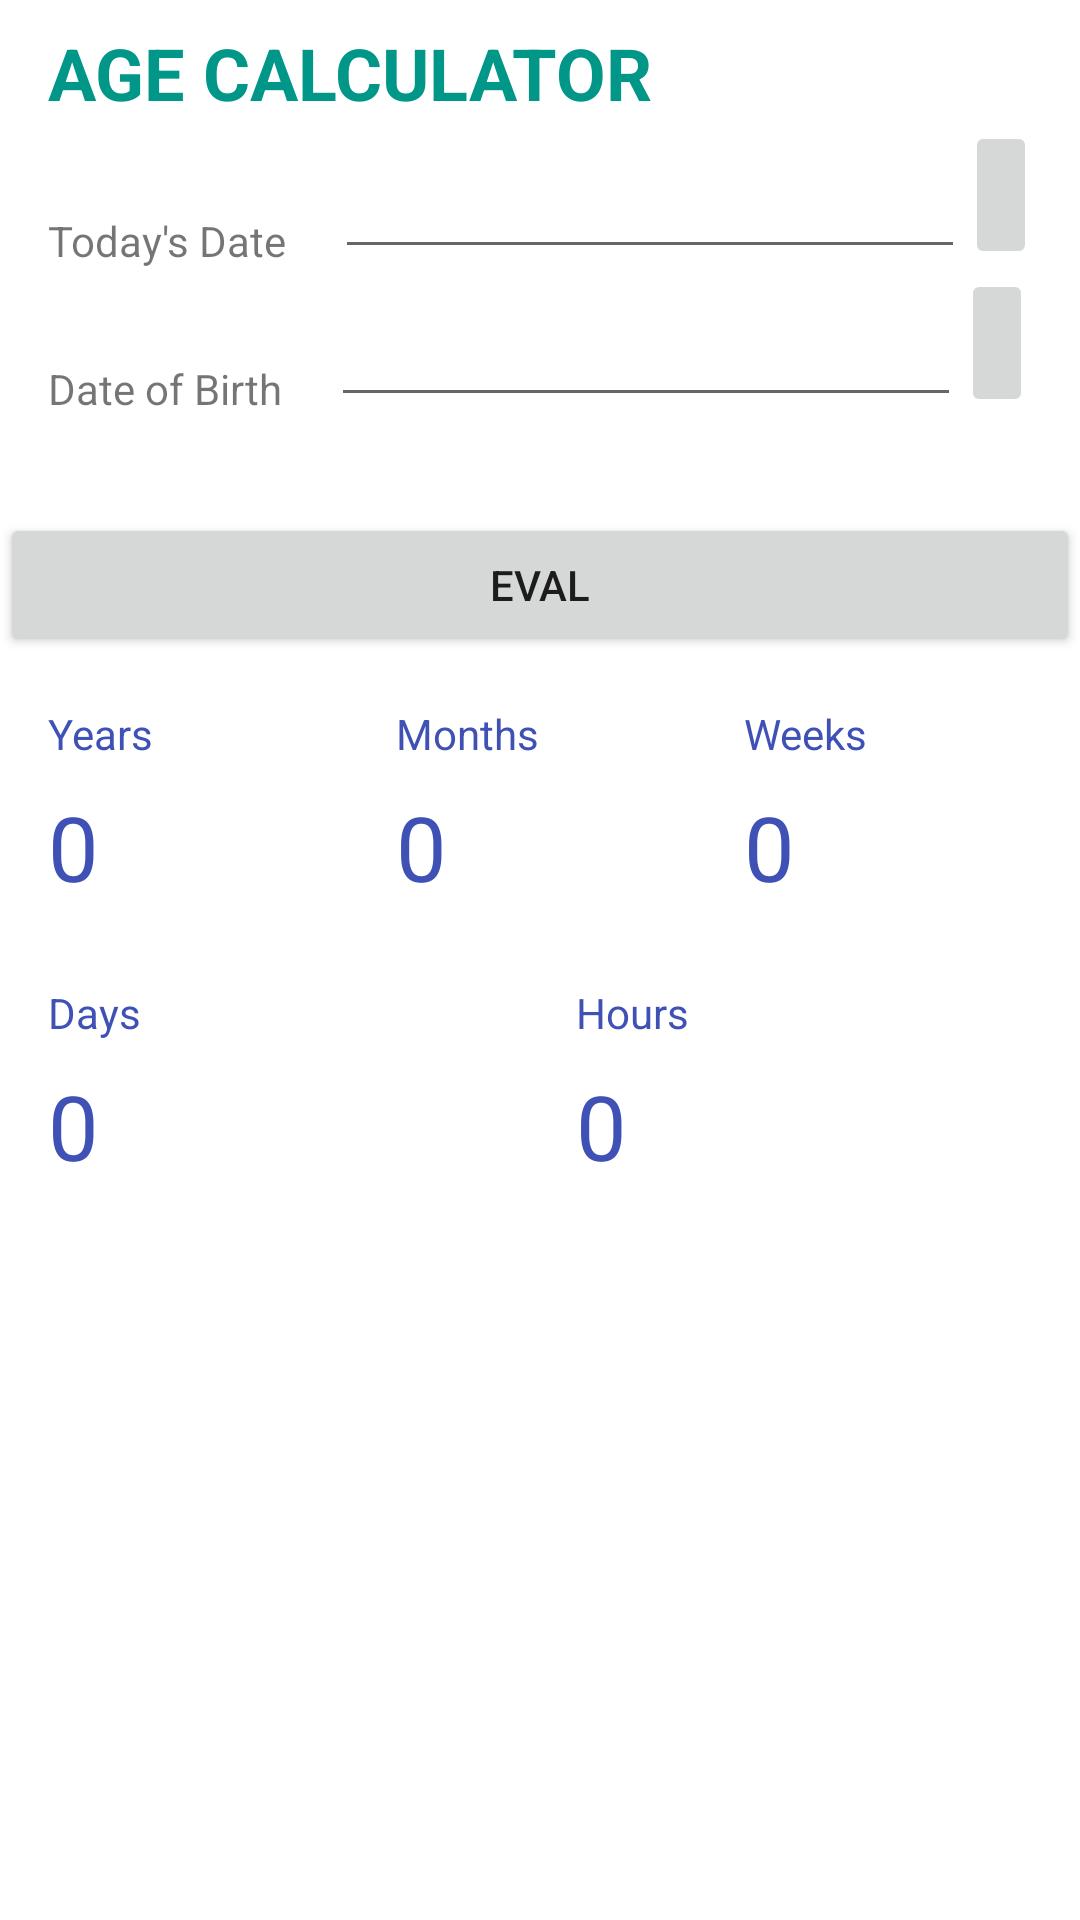

Android layout source for this screen:
<!-- AndroidManifest.xml: application theme Theme.Evaluator -->
<!-- res/layout/activity_age.xml -->
<?xml version="1.0" encoding="utf-8"?>
<androidx.constraintlayout.widget.ConstraintLayout xmlns:android="http://schemas.android.com/apk/res/android"
    xmlns:app="http://schemas.android.com/apk/res-auto"
    xmlns:tools="http://schemas.android.com/tools"
    android:layout_width="match_parent"
    android:layout_height="match_parent"
    tools:context=".AgeActivity">

    <LinearLayout
        android:layout_width="match_parent"
        android:layout_height="wrap_content"
        android:orientation="vertical"
        app:layout_constraintStart_toStartOf="parent"
        app:layout_constraintTop_toTopOf="parent">

        <TextView
            android:id="@+id/txtLabel"
            android:layout_width="wrap_content"
            android:layout_height="wrap_content"
            android:layout_marginStart="16dp"
            android:layout_marginLeft="16dp"
            android:layout_marginTop="8dp"
            android:text="Age Calculator"
            android:textAllCaps="true"
            android:textColor="#009688"
            android:textSize="24sp"
            android:textStyle="bold" />

        <LinearLayout
            android:layout_width="wrap_content"
            android:layout_height="wrap_content"
            android:orientation="horizontal">

            <TextView
                android:id="@+id/txtTodayDate"
                android:layout_width="wrap_content"
                android:layout_height="wrap_content"
                android:layout_marginStart="16dp"
                android:layout_marginLeft="16dp"
                android:layout_marginTop="16dp"
                android:baselineAligned="false"
                android:text="Today's Date" />

            <EditText
                android:id="@+id/editTodayDate"
                android:layout_width="wrap_content"
                android:layout_height="wrap_content"
                android:layout_marginStart="16dp"
                android:layout_marginLeft="16dp"
                android:layout_marginTop="8dp"
                android:autofillHints=""
                android:baselineAligned="false"
                android:ems="10"
                android:inputType="date" />

            <ImageButton
                android:id="@+id/imageBtnTodayDate"
                android:layout_width="wrap_content"
                android:layout_height="match_parent"
                android:layout_weight="1"
                android:src="@drawable/ic_baseline_date_range_24" />

        </LinearLayout>

        <LinearLayout
            android:layout_width="wrap_content"
            android:layout_height="wrap_content"
            android:orientation="horizontal">

            <TextView
                android:id="@+id/txtBirthDate"
                android:layout_width="wrap_content"
                android:layout_height="wrap_content"
                android:layout_marginStart="16dp"
                android:layout_marginLeft="16dp"
                android:layout_marginTop="16dp"
                android:baselineAligned="false"
                android:text="Date of Birth" />

            <EditText
                android:id="@+id/editBirthDate"
                android:layout_width="wrap_content"
                android:layout_height="wrap_content"
                android:layout_marginStart="16dp"
                android:layout_marginLeft="16dp"
                android:layout_marginTop="8dp"
                android:autofillHints=""
                android:baselineAligned="false"
                android:ems="10"
                android:inputType="date" />

            <ImageButton
                android:id="@+id/imageBtnBirthDate"
                android:layout_width="wrap_content"
                android:layout_height="match_parent"
                android:layout_weight="1"
                android:src="@drawable/ic_baseline_date_range_24" />

        </LinearLayout>


        <Button
            android:id="@+id/btnSubmit"
            android:layout_width="match_parent"
            android:layout_height="wrap_content"
            android:layout_marginTop="32dp"
            android:onClick="showDatePickerDialog"
            android:text="@string/eval" />

        <LinearLayout
            android:layout_width="wrap_content"
            android:layout_height="wrap_content"
            android:orientation="horizontal">

            <TextView
                android:id="@+id/txtYears"
                android:layout_width="100dp"
                android:layout_height="wrap_content"
                android:layout_marginStart="16dp"
                android:layout_marginLeft="16dp"
                android:layout_marginTop="16dp"
                android:text="Years"
                android:textColor="#3F51B5" />

            <TextView
                android:id="@+id/txtMonths"
                android:layout_width="100dp"
                android:layout_height="wrap_content"
                android:layout_marginStart="16dp"
                android:layout_marginLeft="16dp"
                android:layout_marginTop="16dp"
                android:text="Months"
                android:textColor="#3F51B5" />

            <TextView
                android:id="@+id/txtWeeks"
                android:layout_width="100dp"
                android:layout_height="wrap_content"
                android:layout_marginStart="16dp"
                android:layout_marginLeft="16dp"
                android:layout_marginTop="16dp"
                android:text="Weeks"
                android:textColor="#3F51B5" />

        </LinearLayout>

        <LinearLayout
            android:layout_width="wrap_content"
            android:layout_height="wrap_content"
            android:orientation="horizontal">

            <TextView
                android:id="@+id/txtYearsV"
                android:layout_width="100dp"
                android:layout_height="50dp"
                android:layout_marginStart="16dp"
                android:layout_marginLeft="16dp"
                android:layout_marginTop="8dp"
                android:text="@string/zero"
                android:textAppearance="@style/TextAppearance.AppCompat.Large"
                android:textColor="#3F51B5"
                android:textSize="30sp"
                tools:text="0" />

            <TextView
                android:id="@+id/txtMonthsV"
                android:layout_width="100dp"
                android:layout_height="50dp"
                android:layout_marginStart="16dp"
                android:layout_marginLeft="16dp"
                android:layout_marginTop="8dp"
                android:text="@string/zero"
                android:textAppearance="@style/TextAppearance.AppCompat.Large"
                android:textColor="#3F51B5"
                android:textSize="30sp"
                tools:text="0" />

            <TextView
                android:id="@+id/txtWeeksV"
                android:layout_width="100dp"
                android:layout_height="50dp"
                android:layout_marginStart="16dp"
                android:layout_marginLeft="16dp"
                android:layout_marginTop="8dp"
                android:text="@string/zero"
                android:textAppearance="@style/TextAppearance.AppCompat.Large"
                android:textColor="#3F51B5"
                android:textSize="30sp"
                tools:text="0" />
        </LinearLayout>

        <LinearLayout
            android:layout_width="wrap_content"
            android:layout_height="wrap_content"
            android:orientation="horizontal">

            <TextView
                android:id="@+id/txtDays"
                android:layout_width="160dp"
                android:layout_height="wrap_content"
                android:layout_marginStart="16dp"
                android:layout_marginLeft="16dp"
                android:layout_marginTop="16dp"
                android:text="Days"
                android:textColor="#3F51B5" />

            <TextView
                android:id="@+id/txtHours"
                android:layout_width="160dp"
                android:layout_height="wrap_content"
                android:layout_marginStart="16dp"
                android:layout_marginLeft="16dp"
                android:layout_marginTop="16dp"
                android:text="Hours"
                android:textColor="#3F51B5" />


        </LinearLayout>

        <LinearLayout
            android:layout_width="wrap_content"
            android:layout_height="wrap_content"
            android:orientation="horizontal">

            <TextView
                android:id="@+id/txtDaysV"
                android:layout_width="160dp"
                android:layout_height="50dp"
                android:layout_marginStart="16dp"
                android:layout_marginLeft="16dp"
                android:layout_marginTop="8dp"
                android:text="@string/zero"
                android:textAppearance="@style/TextAppearance.AppCompat.Large"
                android:textColor="#3F51B5"
                android:textSize="30sp"
                tools:text="0" />

            <TextView
                android:id="@+id/txtHoursV"
                android:layout_width="160dp"
                android:layout_height="50dp"
                android:layout_marginStart="16dp"
                android:layout_marginLeft="16dp"
                android:layout_marginTop="8dp"
                android:text="@string/zero"
                android:textAppearance="@style/TextAppearance.AppCompat.Large"
                android:textColor="#3F51B5"
                android:textSize="30sp"
                tools:text="0" />
        </LinearLayout>


    </LinearLayout>

</androidx.constraintlayout.widget.ConstraintLayout>
<!-- resources referenced by this layout -->
<resources>
  <string name="eval">Eval</string>
  <string name="zero">0</string>
  <style name="Theme.Evaluator" parent="Theme.MaterialComponents.DayNight.DarkActionBar">
          
          <item name="colorPrimary">@color/purple_500</item>
          <item name="colorPrimaryVariant">@color/purple_700</item>
          <item name="colorOnPrimary">@color/white</item>
          
          <item name="colorSecondary">@color/teal_200</item>
          <item name="colorSecondaryVariant">@color/teal_700</item>
          <item name="colorOnSecondary">@color/black</item>
          
          <item name="android:statusBarColor" tools:targetApi="l">?attr/colorPrimaryVariant</item>
          
      </style>
  <!-- not gathered from this repository: default colours our renderer supplied (Android Studio template values) -->
  <color name="purple_500">#FF6200EE</color>
  <color name="purple_700">#FF3700B3</color>
  <color name="teal_200">#FF03DAC5</color>
  <color name="teal_700">#FF018786</color>
  <color name="black">#FF000000</color>
  <color name="white">#FFFFFFFF</color>
</resources>
